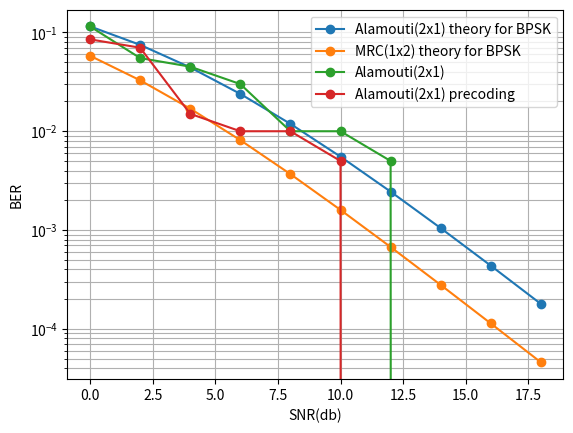

Write Python code to recreate this figure.
import numpy as np
import matplotlib.pyplot as plt

snr_db = [0]*10
snr = [0]*10
ber = [0]*10
N = 100 #執行N次來找錯誤率
for i in range(10):
    snr_db[i] = 2*i
    snr[i] = np.power(10,snr_db[i]/10)

constellation = [-1,1]

#接下來要產生codebook
column_index = [0,1]
rotation_vector = [1,7,52,56]
codebook_size = 64             #codebook中有多少種precoding matrix
N_m = len(column_index)        #codeword length (你也可以看成是data stream 數目)
N_Nt = 4                       #發送端天線數量
codebook = []                  #codebook裡面會存放許多precoding matrix

W_DFT = [[0]*N_Nt for i in range(N_Nt)]
for i in range(N_Nt):
    for j in range(N_Nt):
        W_DFT[i][j] = 1/np.sqrt(N_Nt)*np.exp(1j*2*np.pi*i*j/N_Nt)

#藉由剛剛找的W_DFT可以找出我們的第一個precoding matrix W
W = [[0]*N_m for i in range(N_Nt)]
for i in range(N_m):
    for j in range(N_Nt):
        W[j][i] = W_DFT[j][column_index[i]]
W = np.matrix(W)

#定義對角矩陣為theta
theta = [[0]*N_Nt for i in range(N_Nt)]
for i in range(N_Nt):
    theta[i][i] = np.exp(-1j*2*rotation_vector[i]/N_Nt)
theta = np.matrix(theta)

#接下來開始製造其他precoding matrix
codebook.append(W)
for i in range(1,codebook_size,1):
    W = theta * W
    codebook.append(W)
#codebook 製造完成

for k in range(4):#總共有SISO、SISO theory、Alamouti(2x1)、Alamouti(2x1) theory、Alamouti(2x2)、MRC(1x2)、MRC(1x2) theory、MRC(1x4)
    for i in range(len(snr)):
        if k == 0:#找出Alamouti(2x1) theory
            ber[i] = 1/2-1/2*np.power(1+2/snr[i],-1/2)
            ber[i] = ber[i]*ber[i]*(1+2*(1-ber[i]))
            continue
        elif k == 1:#MRC(2x1) (theory)
            ber[i] = 1/2-1/2*np.power(1+1/snr[i],-1/2)
            ber[i] = ber[i]*ber[i]*(1+2*(1-ber[i]))
            continue

        error = 0

        K = int(np.log2(len(constellation)))  # 代表一個symbol含有K個bit
        # 接下來要算平均一個symbol有多少能量
        # 先將所有可能的星座點能量全部加起來
        energy = 0
        for m in range(len(constellation)):
            energy += abs(constellation[m]) ** 2
        Es = energy / len(constellation)  # 平均一個symbol有Es的能量
        Eb = Es / K                       # 平均一個bit有Eb能量


        for j in range(N):
            if k==2 : #Alamouti(2x1)
                 No = 2 * Eb / snr[i]  # 因為重複次兩次相同symbol，所以能量變兩倍
                 x = [0] * 2  # 要傳送的向量
                 X = [[0] * 2 for m in range(2)]  # 經過space-time coding 後的傳送symbol matrix

                 # 接下來決定要送出哪些symbol
                 for m in range(2):  # 接收端一次送出 Nt = 2 個不同symbol
                      b = np.random.random()  # 產生一個 (0,1) uniform 分布的隨機變數
                      for n in range(len(constellation)):
                           if b <= (n + 1) / len(constellation):
                                x[m] = constellation[n]
                                break

                 # 接下將要送出去的兩個symbol做space time coding變成X
                 X[0][0] = x[0]
                 X[1][0] = x[1]
                 X[0][1] = -x[1].conjugate()
                 X[1][1] = x[0].conjugate()

                 # 接下來決定通道矩陣
                 H = [0] * 2
                 for m in range(len(H)):
                      H[m] = 1 / np.sqrt(2) * np.random.randn() + 1j / np.sqrt(2) * np.random.randn()

                 # 接下來決定接收端在時刻1、時刻2收到的兩個純量所構成的向量y
                 y = [0] * 2
                 for m in range(2):
                      for n in range(2):
                           y[m] += H[n] * X[n][m]
                      y[m] += np.sqrt(No / 2) * np.random.randn() + 1j * np.sqrt(No / 2) * np.random.randn()

                 # 為了decode Alamouti 2x1 的space time coding，我們需要將y向量改變成y_new向量，H也要改變成H_new矩陣
                 y_new = [0] * 2
                 y_new[0] = y[0]
                 y_new[1] = y[1].conjugate()

                 H_new = [[0] * 2 for m in range(2)]
                 H_new[0][0] = H[0]
                 H_new[0][1] = H[1]
                 H_new[1][0] = H[1].conjugate()
                 H_new[1][1] = -H[0].conjugate()
                 H_new = np.matrix(H_new)

                 # 可以開始解調
                 receive = H_new.getH() * (np.matrix(y_new).transpose()) / (abs(H[0]) ** 2 + abs(H[1]) ** 2)

                 for m in range(2):
                      # 接收端利用Maximum Likelihood來detect symbol
                      min_distance = 10 ** 9
                      for n in range(len(constellation)):
                           if abs(constellation[n] - receive[m, 0]) < min_distance:
                                detection = constellation[n]
                                min_distance = abs(constellation[n] - receive[m, 0])
                                # 我們會將傳送端送出的第m個symbol，detect出來，結果為detection

                      if x[m] != detection:
                           error += 1  # error為symbol error 次數

            elif k==3: #Alamouti(2x1) precoding  --->  注意他是用4跟天線來發送的...
                 No = 4 * Eb / snr[i]  # 4根天線在兩個單位時間送了兩個symbol，
                                       # 前面的Alamouti (2x1) 2根天線在兩個單位時間送了兩個symbol，Eb = 2*Eb
                                       # 所以現在Eb = 4*Eb
                 x = [0] * 2                      # 要傳送的向量
                 X = [[0] * 2 for m in range(2)]  # 經過space-time coding 後的傳送symbol matrix

                 # 接下來決定要送出哪些symbol
                 for m in range(2):  # 傳送端一次送出 Nt = 2 個不同symbol
                      b = np.random.random()  # 產生一個 (0,1) uniform 分布的隨機變數
                      for n in range(len(constellation)):
                           if b <= (n + 1) / len(constellation):
                                x[m] = constellation[n]
                                break

                 # 接下將要送出去的兩個symbol做space time coding變成X
                 X[0][0] = x[0]
                 X[1][0] = x[1]
                 X[0][1] = -x[1].conjugate()
                 X[1][1] = x[0].conjugate()

                 # 接下來決定通道矩陣
                 H = [0] * N_Nt
                 for m in range(len(H)):
                      H[m] = 1 / np.sqrt(2) * np.random.randn() + 1j / np.sqrt(2) * np.random.randn()

                 # 在來要從codebook中找出最好的precoding matrix
                 max_norm = 0
                 best_index = -1
                 for m in range(codebook_size):
                      # 先算出H*W
                      HW = [0] * N_m
                      for o in range(N_m):
                           for p in range(N_Nt):
                                HW[o] += H[p] * codebook[m][p, o]
                      # 再算出 H*W 的norm 平方
                      norm = 0
                      for n in range(N_m):
                           norm += abs(HW[n]) ** 2
                      # 目標是找出最佳的precoding matrix W，使得H*W的norm平方有最大值
                      if norm > max_norm:
                           max_norm = norm
                           best_index = m

                 # 找出最佳的precoding matrix了，接下來H*W得到新的channel matrix
                 He = np.matrix(H) * codebook[best_index]

                 # 接下來決定接收端在時刻1、時刻2收到的兩個純量所構成的向量y
                 y = [0] * 2
                 for m in range(2):
                      for n in range(2):
                           y[m] += He[0, n] * X[n][m]
                      y[m] += np.sqrt(No / 2) * np.random.randn() + 1j * np.sqrt(No / 2) * np.random.randn()

                 # 為了decode Alamouti 2x1 的space time coding，我們需要將y向量改變成y_new向量，H也要改變成H_new矩陣
                 y_new = [0] * 2
                 y_new[0] = y[0]
                 y_new[1] = y[1].conjugate()

                 H_new = [[0] * 2 for m in range(2)]
                 H_new[0][0] = He[0, 0]
                 H_new[0][1] = He[0, 1]
                 H_new[1][0] = He[0, 1].conjugate()
                 H_new[1][1] = -He[0, 0].conjugate()
                 H_new = np.matrix(H_new)

                 # 可以開始解調
                 receive = H_new.getH() * (np.matrix(y_new).transpose()) / (abs(H[0]) ** 2 + abs(H[1]) ** 2)

                 for m in range(2):
                      # 接收端利用Maximum Likelihood來detect symbol
                      min_distance = 10 ** 9
                      for n in range(len(constellation)):
                           if abs(constellation[n] - receive[m, 0]) < min_distance:
                                detection = constellation[n]
                                min_distance = abs(constellation[n] - receive[m, 0])
                                # 我們會將傳送端送出的第m個symbol，detect出來，結果為detection

                      if x[m] != detection:
                           error += 1  # error為symbol error 次數

        ber[i] = error/ (2*K*N) # 分母乘上K是因為一個symbol含有K個bit、分母乘上2是因為space time coding 會送兩個symbol


    if k==0:
        plt.semilogy(snr_db, ber, marker='o', linestyle='-', label="Alamouti(2x1) theory for BPSK")
    elif k==1:
        plt.semilogy(snr_db, ber, marker='o', linestyle='-', label="MRC(1x2) theory for BPSK")
    elif k==2:
        plt.semilogy(snr_db, ber, marker='o', linestyle='-', label="Alamouti(2x1)")
    elif k==3:
        plt.semilogy(snr_db, ber, marker='o', linestyle='-', label="Alamouti(2x1) precoding")



plt.ylabel("BER")
plt.xlabel("SNR(db)")
plt.grid(True,which='both')
plt.legend()
plt.show()